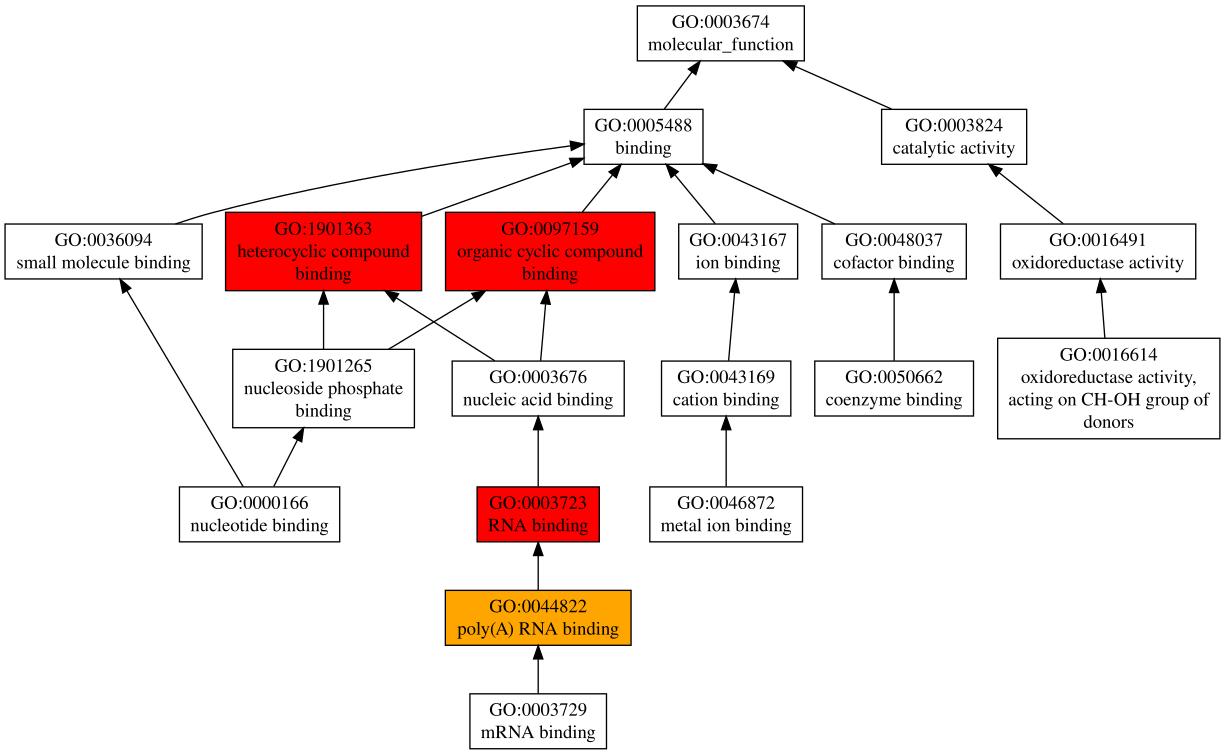

Values plotted in this chart, from the file beside it:
GO:1901363	F	0.99	heterocyclic compound binding
GO:0097159	F	0.99	organic cyclic compound binding
GO:0003723	F	0.97	RNA binding
GO:0044822	F	0.84	poly(A) RNA binding
GO:0003824	F	0.07	catalytic activity
GO:0050662	F	0.02	coenzyme binding
GO:0046872	F	0.02	metal ion binding
GO:0016614	F	0.02	oxidoreductase activity, acting on CH-OH…
GO:0003729	F	0.02	mRNA binding
GO:0000166	F	0.02	nucleotide binding
